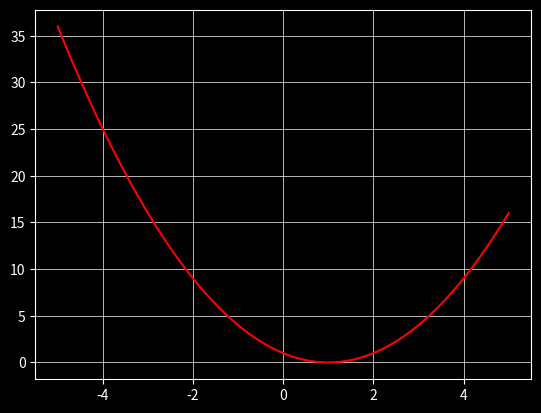
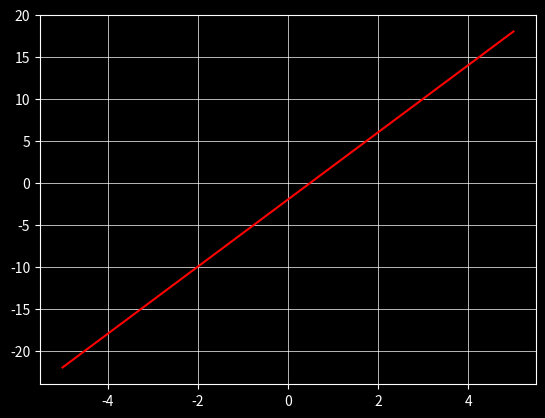

These figures' Python source, in order:
import matplotlib.pyplot as plt
import numpy as np


class Quadratic:
    def __init__(self, a2, a1, a0):
        self.a2 = a2
        self.a1 = a1
        self.a0 = a0

    def __call__(self, x):
        func = self.a2*x**2 + self.a1*x + self.a0
        return func

    def __str__(self):
        if self.a0 < 0 and self.a1 < 0:
            return f"{self.a2}*x^2 {self.a1}x {self.a0}"

        elif self.a2 == 0:
            return f"{self.a1}x {self.a0}"

        elif self.a1 < 0:
            return f"{self.a2}*x^2 {self.a1}x + {self.a0}"

        elif self.a0 < 0:
            return f"{self.a2}*x^2 + {self.a1}x {self.a0}"

        else:
            return f"{self.a2}*x^2 + {self.a1}x + {self.a0}"

    def __add__(self, other):
        a2 = self.a2 + other.a2
        a1 = self.a1 + other.a1
        a0 = self.a0 + other.a0
        return Quadratic(a2, a1, a0)

    def __sub__(self, other):
        a2 = self.a2 - other.a2
        a1 = self.a1 - other.a1
        a0 = self.a0 - other.a0
        return Quadratic(a2, a1, a0)

    def roots(self):
        root = (self.a1)**2 - 4*self.a2*self.a0
        if root < 0:
            return ()
        else:
            x1 = (-self.a1 - np.sqrt(root))/(2*self.a2)
            x2 = (-self.a1 + np.sqrt(root))/(2*self.a2)
            return (x1, x2)

    def coeffs(self):
        return self.a2, self.a1, self.a0

    def intersect(self, other):
        h = self - other
        return h.roots()


def test_Quadratic():
    f = Quadratic(1, -2, 1)
    assert abs(f(-1) - 4) < 1e-8
    assert abs(f(0) - 1) < 1e-8
    assert abs(f(1) - 0) < 1e-8


test_Quadratic()


def test_Quadratic_add():
    f = Quadratic(1, -2, 1)
    g = Quadratic(-1, 6, -3)
    h = f + g
    a2, a1, a0 = h.coeffs()
    assert a2 == 0
    assert a1 == 4
    assert a0 == -2


test_Quadratic_add()


def test_Quadratic_root():
    f1 = Quadratic(2, -2, 2)
    f2 = Quadratic(1, -2, 1)
    f3 = Quadratic(1, -3, 2)

    assert f1.roots() == ()
    assert abs(f2.roots()[0] - 1) < 1e-8
    assert abs(f3.roots()[0] - 1) < 1e-8 and abs(f3.roots()[1] - 2) < 1e-8


test_Quadratic_root()

f = Quadratic(1, -2, 1)
x = np.linspace(-5, 5, 101)
with plt.style.context('dark_background'):
    plt.grid(True, linewidth=0.5, color='#ffffff', linestyle='-')
    plt.plot(x, f(x), "red")
plt.show()

f = Quadratic(1, -2, 1)
g = Quadratic(-1, 6, -3)

h = f + g
print(h)

x = np.linspace(-5, 5, 101)
with plt.style.context('dark_background'):
    plt.grid(True, linewidth=0.5, color='#ffffff', linestyle='-')
    plt.plot(x, h(x), "red")
plt.show()

f = Quadratic(1, -2, 1)
g = Quadratic(2, 3, -2)

print(f.intersect(g))  # x-values
